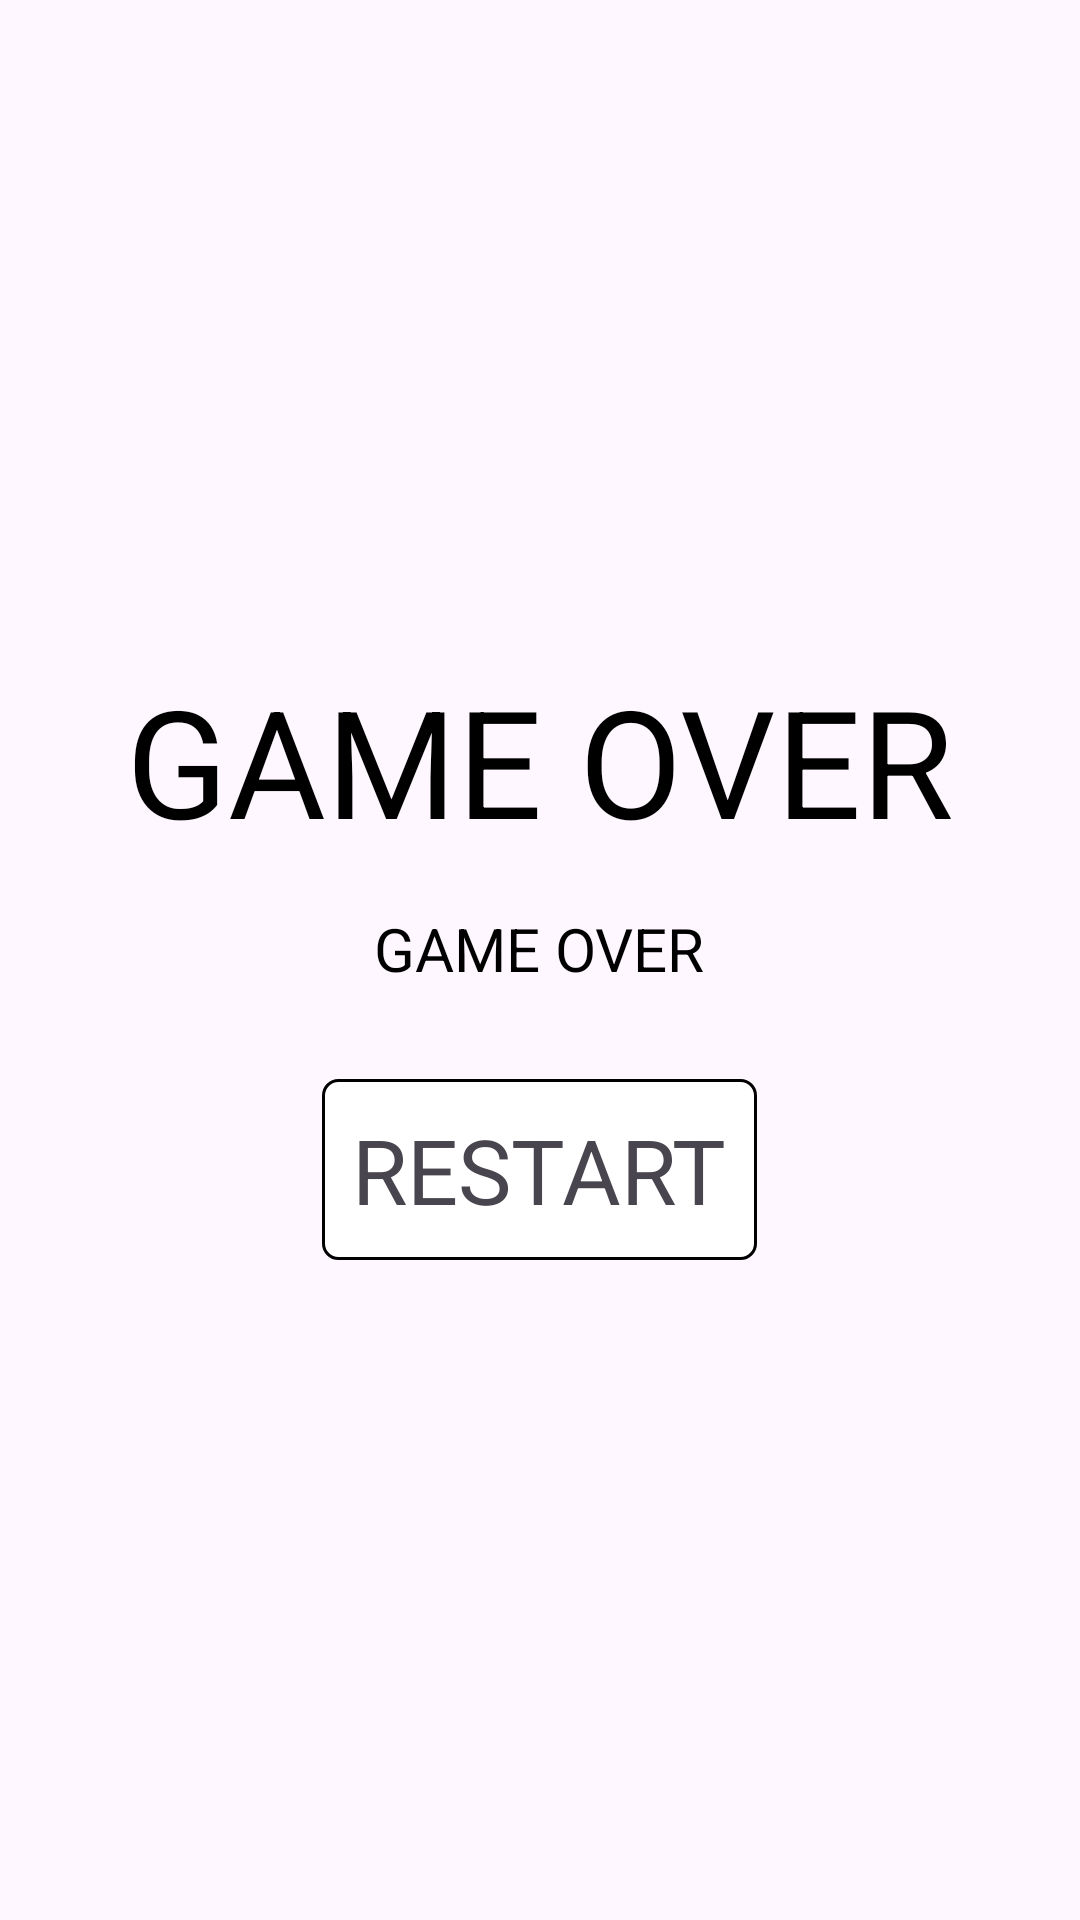

Produce the Android XML layout that renders to this screen, including the resource entries it uses.
<!-- AndroidManifest.xml: application theme Theme.Fourtytwobillion -->
<!-- res/layout/activity_game_over.xml -->
<?xml version="1.0" encoding="utf-8"?>
<layout xmlns:android="http://schemas.android.com/apk/res/android"
    xmlns:app="http://schemas.android.com/apk/res-auto"
    xmlns:tools="http://schemas.android.com/tools">
    <LinearLayout
        android:id="@+id/main"
        android:layout_width="match_parent"
        android:layout_height="match_parent"
        tools:context=".MainActivity"
        android:orientation="vertical"
        android:gravity="center">

        <TextView
            android:layout_width="wrap_content"
            android:layout_height="wrap_content"
            android:text="@string/game_over_title"
            app:layout_constraintBottom_toBottomOf="parent"
            app:layout_constraintEnd_toEndOf="parent"
            app:layout_constraintStart_toStartOf="parent"
            app:layout_constraintTop_toTopOf="parent"
            android:textColor="@color/black"
            android:textSize="50sp"/>

        <TextView
            android:id="@+id/tv_score"
            android:layout_width="wrap_content"
            android:layout_height="wrap_content"
            android:text="@string/game_over_title"
            app:layout_constraintBottom_toBottomOf="parent"
            app:layout_constraintEnd_toEndOf="parent"
            app:layout_constraintStart_toStartOf="parent"
            app:layout_constraintTop_toTopOf="parent"
            android:textColor="@color/black"
            tools:text="@string/game_over_score"
            android:layout_marginTop="16dp"
            android:textSize="20sp"/>

        <TextView
            android:id="@+id/tv_restart_game"
            android:layout_width="wrap_content"
            android:layout_height="wrap_content"
            android:text="@string/game_over_restart"
            android:textSize="30sp"
            android:layout_marginTop="30dp"
            android:background="@drawable/bg_normal_btn"
            android:padding="10dp"/>

        <TextView
            android:id="@+id/tv_high_score"
            android:layout_width="wrap_content"
            android:layout_height="wrap_content"
            android:text="@string/game_over_high_score"
            android:textColor="#FF0000"
            android:layout_marginTop="16dp"
            android:textSize="20sp"
            android:visibility="gone" />
    </LinearLayout>
</layout>
<!-- resources referenced by this layout -->
<resources>
  <!-- drawable bg_normal_btn (drawable) -->
  <?xml version="1.0" encoding="utf-8"?>
  <shape xmlns:android="http://schemas.android.com/apk/res/android">
      
      <solid android:color="#FFFFFF" />
  
      
      <stroke
          android:width="1dp"
          android:color="#000000" />
  
      
      <corners android:radius="5dp" />
  </shape>
  <string name="game_over_high_score">HIGH SCORE!</string>
  <string name="game_over_restart">RESTART</string>
  <string name="game_over_score">Your Score: %s</string>
  <string name="game_over_title">GAME OVER</string>
  <style name="Theme.Fourtytwobillion" parent="Base.Theme.Fourtytwobillion" />
  <style name="Base.Theme.Fourtytwobillion" parent="Theme.Material3.DayNight.NoActionBar">
          
          
      </style>
  <!-- not gathered from this repository: default colours our renderer supplied (Android Studio template values) -->
  <color name="black">#FF000000</color>
</resources>
